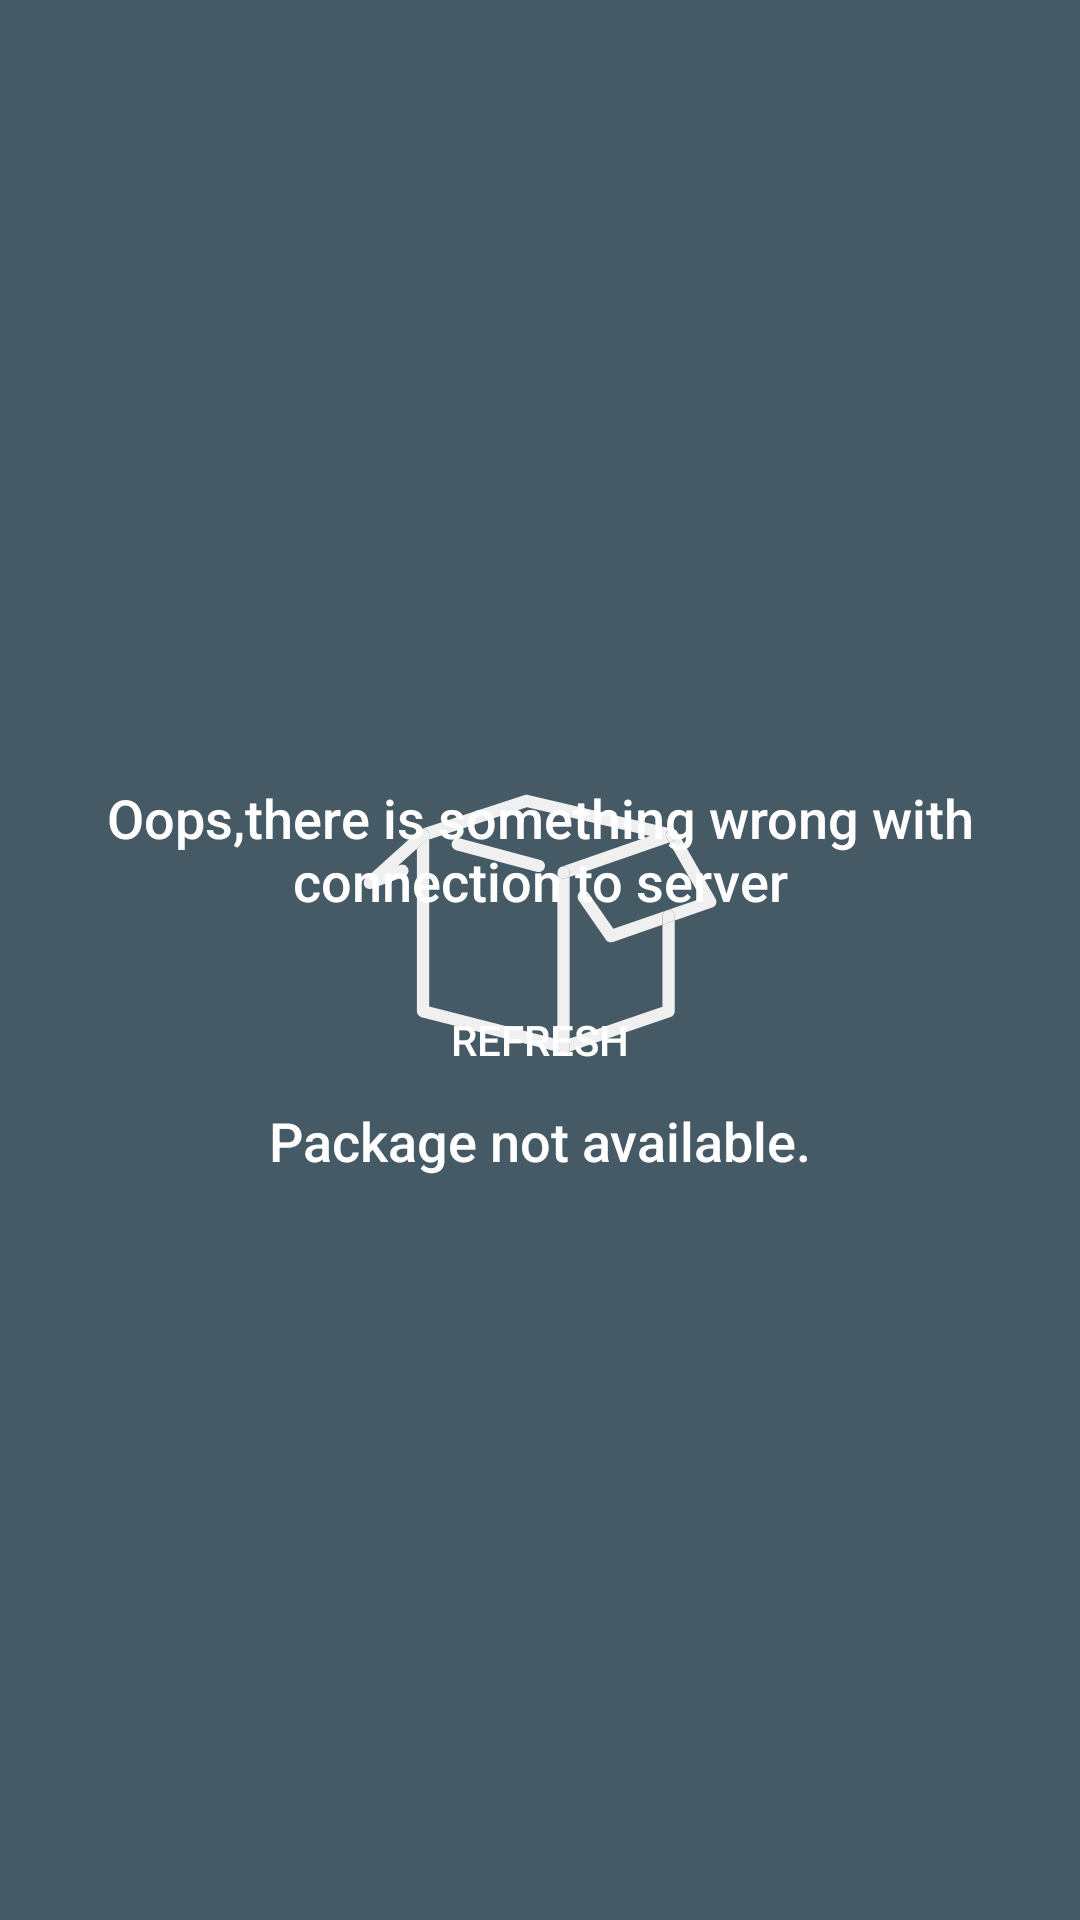

Android layout source for this screen:
<!-- AndroidManifest.xml: application theme AppTheme -->
<!-- res/layout/fragment_reload.xml -->
<?xml version="1.0" encoding="utf-8"?>
<android.support.constraint.ConstraintLayout
  xmlns:android="http://schemas.android.com/apk/res/android"
  xmlns:app="http://schemas.android.com/apk/res-auto"
  xmlns:tools="http://schemas.android.com/tools"
  android:layout_width="match_parent"
  android:layout_height="match_parent"
  tools:context="io.reciteapp.recite.reload.ReloadFragment"
  tools:layout_editor_absoluteY="25dp">

  <android.support.v7.widget.AppCompatImageView
    android:id="@+id/loadingBar"
    android:layout_width="@dimen/loading_dimen"
    android:layout_height="@dimen/loading_dimen"
    android:layout_marginTop="8dp"
    android:layout_marginBottom="8dp"
    android:layout_marginStart="8dp"
    android:layout_marginEnd="8dp"
    android:visibility="gone"
    app:layout_constraintBottom_toBottomOf="parent"
    app:layout_constraintEnd_toEndOf="parent"
    app:layout_constraintStart_toStartOf="parent"
    app:layout_constraintTop_toTopOf="parent"
    app:srcCompat="@drawable/anim_loading"/>

  <android.support.v7.widget.RecyclerView
    android:id="@+id/rc_reload"
    android:layout_width="match_parent"
    android:layout_height="match_parent"
    android:layout_marginTop="8dp"
    android:layout_marginBottom="8dp"
    android:layout_marginStart="8dp"
    android:layout_marginEnd="8dp"
    app:layout_constraintBottom_toBottomOf="parent"
    app:layout_constraintEnd_toEndOf="parent"
    app:layout_constraintStart_toStartOf="parent"
    app:layout_constraintTop_toTopOf="parent"
    tools:itemCount="3"
    tools:listitem="@layout/list_item_reload"/>

  <ImageView
    android:id="@+id/iv_empty"
    android:layout_width="120dp"
    android:layout_height="120dp"
    android:layout_marginTop="8dp"
    android:layout_marginStart="8dp"
    android:layout_marginEnd="8dp"
    app:layout_constraintBottom_toTopOf="@+id/tv_empty"
    app:layout_constraintEnd_toEndOf="parent"
    app:layout_constraintHorizontal_bias="0.5"
    app:layout_constraintStart_toStartOf="parent"
    app:layout_constraintTop_toTopOf="parent"
    app:layout_constraintVertical_chainStyle="packed"
    android:scaleType="fitXY"
    android:src="@drawable/ic_empty_package"
    android:visibility="visible"
    android:contentDescription="@string/desc_image"/>

  <TextView
    android:id="@+id/tv_empty"
    style="@style/TextAppearance.AppCompat.Body2"
    android:layout_width="wrap_content"
    android:layout_height="wrap_content"
    android:layout_marginBottom="8dp"
    app:layout_constraintBottom_toBottomOf="parent"
    app:layout_constraintEnd_toEndOf="parent"
    app:layout_constraintHorizontal_bias="0.5"
    app:layout_constraintStart_toStartOf="parent"
    app:layout_constraintTop_toBottomOf="@+id/iv_empty"
    android:text="@string/msg_reload_package_unavailable"
    android:textColor="@color/white"
    android:textSize="18sp"/>

  <android.support.constraint.Group
    android:id="@+id/group_empty"
    android:layout_width="wrap_content"
    android:layout_height="wrap_content"
    tools:visibility="gone"
    app:constraint_referenced_ids="iv_empty, tv_empty"/>

  <android.support.constraint.Group
    android:id="@+id/group_error"
    android:layout_width="wrap_content"
    android:layout_height="wrap_content"
    tools:visibility="gone"
    app:constraint_referenced_ids="btn_refresh, tv_error"/>

  <TextView
    android:id="@+id/tv_error"
    style="@style/TextAppearance.AppCompat.Body2"
    android:layout_width="0dp"
    android:layout_height="wrap_content"
    android:layout_marginBottom="16dp"
    android:layout_marginStart="8dp"
    android:layout_marginEnd="8dp"
    app:layout_constraintBottom_toTopOf="@+id/btn_refresh"
    app:layout_constraintEnd_toEndOf="parent"
    app:layout_constraintHorizontal_bias="0.5"
    app:layout_constraintStart_toStartOf="parent"
    app:layout_constraintTop_toTopOf="parent"
    app:layout_constraintVertical_chainStyle="packed"
    android:text="@string/error_default"
    android:textAlignment="center"
    android:textColor="@color/white"
    android:textSize="18sp"/>

  <Button
    android:id="@+id/btn_refresh"
    android:layout_width="100dp"
    android:layout_height="50dp"
    android:layout_marginBottom="8dp"
    android:layout_marginStart="8dp"
    android:layout_marginEnd="8dp"
    app:layout_constraintBottom_toBottomOf="parent"
    app:layout_constraintEnd_toEndOf="parent"
    app:layout_constraintHorizontal_bias="0.5"
    app:layout_constraintStart_toStartOf="parent"
    app:layout_constraintTop_toBottomOf="@+id/tv_error"
    android:background="@drawable/button_background_pink"
    android:text="@string/action_refresh"
    android:textColor="@color/white"/>


</android.support.constraint.ConstraintLayout>
<!-- res/layout/list_item_reload.xml (included above) -->
<?xml version="1.0" encoding="utf-8"?>
<RelativeLayout
  xmlns:android="http://schemas.android.com/apk/res/android"
  xmlns:card_view="http://schemas.android.com/apk/res-auto"
  xmlns:app="http://schemas.android.com/apk/res-auto"
  xmlns:tools="http://schemas.android.com/tools"
  android:layout_width="match_parent"
  android:layout_height="wrap_content"
  android:gravity="center_horizontal">

  <android.support.v7.widget.CardView
    android:id="@+id/cardView_background"
    android:layout_width="250dp"
    android:layout_height="wrap_content"
    android:layout_marginBottom="10dp"
    android:clickable="true"
    android:focusable="true"
    android:foreground="?android:attr/selectableItemBackground"
    app:cardCornerRadius="5dp"
    card_view:cardBackgroundColor="@color/greyish_brown">

    <RelativeLayout
      android:layout_width="match_parent"
      android:layout_height="match_parent">

      <TextView
        android:id="@+id/tv_price"
        android:layout_width="wrap_content"
        android:layout_height="wrap_content"
        android:layout_centerHorizontal="true"
        android:layout_marginTop="22dp"
        android:layout_marginStart="33dp"
        android:layout_marginEnd="33dp"
        android:layout_marginBottom="23dp"
        tools:text="IDR8,400"
        style="@style/DrawerItem"/>

      <TextView
        android:id="@+id/tv_time"
        android:layout_width="wrap_content"
        android:layout_height="wrap_content"
        android:layout_below="@+id/tv_price"
        android:layout_marginBottom="4dp"
        android:layout_centerHorizontal="true"
        tools:text="Description"
        style="@style/ButtonText"/>

      <TextView
        android:id="@+id/tv_validity"
        android:layout_width="wrap_content"
        android:layout_height="wrap_content"
        android:layout_below="@+id/tv_time"
        android:layout_marginBottom="12dp"
        android:layout_centerHorizontal="true"
        android:textColor="@color/md_white_1000"
        tools:text="Valid for 30-days"
        style="@style/ButtonSubtext"/>

    </RelativeLayout>

  </android.support.v7.widget.CardView>

</RelativeLayout>
<!-- resources referenced by this layout -->
<resources>
  <color name="greyish_brown">#4a4a4a</color>
  <color name="white">#ffffff</color>
  <dimen name="loading_dimen">70dp</dimen>
  <string name="action_refresh">Refresh</string>
  <string name="desc_image" translatable="false">Image</string>
  <string name="error_default">Oops,there is something wrong with connection to server</string>
  <string name="msg_reload_package_unavailable">Package not available.</string>
  <style name="ButtonSubtext">
      <item name="android:gravity">center_horizontal</item>
      <item name="android:textSize">12sp</item>
      <item name="android:fontFamily">sans-serif-light</item>
      <item name="android:textStyle">normal</item>
      <item name="android:textColor">#a6a6a6</item>
    </style>
  <style name="ButtonText">
      <item name="android:gravity">center_horizontal</item>
      <item name="android:textSize">14sp</item>
      <item name="android:fontFamily">sans-serif</item>
      <item name="android:textStyle">normal</item>
      <item name="android:textColor">#ffffff</item>
    </style>
  <style name="DrawerItem">
      <item name="android:textSize">24sp</item>
      <item name="android:fontFamily">sans-serif-light</item>
      <item name="android:textStyle">normal</item>
      <item name="android:textColor">#ffffff</item>
    </style>
  <style name="AppTheme" parent="Theme.AppCompat.Light.NoActionBar">
      
      <item name="colorPrimary">@color/colorPrimary</item>
      <item name="colorPrimaryDark">@color/colorPrimary</item>
      <item name="colorAccent">@color/colorAccent</item>
      <item name="android:textColor">@color/white</item>
      <item name="android:textColorPrimary">@color/md_blue_grey_100</item>
      <item name="android:textColorSecondary">@color/material_drawer_hint_text</item>
      <item name="coordinatorLayoutStyle">@style/Widget.Support.CoordinatorLayout</item>
      <item name="android:dialogTheme">@style/AppDialog</item>
      <item name="android:alertDialogTheme">@style/AppDialog</item>
      <item name="android:textColorHint">@color/cornflower</item>
      <item name="android:windowBackground">@color/colorPrimaryDark</item>
    </style>
  <!-- drawable button_unfocused_pink (drawable) -->
  <?xml version="1.0" encoding="utf-8"?>
  <shape xmlns:android="http://schemas.android.com/apk/res/android"
    android:shape="rectangle">
    <corners android:radius="6dp" />
    <solid android:color="@color/pinkTheme"/>
  </shape>
  <!-- drawable button_focus_pink (drawable) -->
  <?xml version="1.0" encoding="utf-8"?>
  <shape xmlns:android="http://schemas.android.com/apk/res/android"
    android:shape="rectangle">
    <corners android:radius="6dp" />
    <solid android:color="@color/pinkPressed"/>
  </shape>
  <color name="colorPrimary">#444440</color>
  <color name="colorAccent">#6889ff</color>
  <color name="material_drawer_hint_text">@color/md_blue_grey_400</color>
  <style name="AppDialog" parent="Theme.AppCompat.Light.Dialog">
      <item name="android:textColor">@color/greyish_brown</item>
      <item name="android:textColorPrimary">@color/md_blue_grey_800</item>
      <item name="android:textColorSecondary">@color/slate</item>
      <item name="colorAccent">@color/cornflower</item>
      <item name="android:windowBackground">@color/transparent</item>
      <item name="android:windowAnimationStyle">@style/DialogAnimation</item>
    </style>
  <color name="cornflower">#6889ff</color>
  <color name="colorPrimaryDark">#465A65</color>
  <color name="pinkTheme">#ff5274</color>
  <color name="pinkPressed">#66202e</color>
  <color name="slate">#455a64</color>
  <color name="transparent">#00ffffff</color>
  <style name="DialogAnimation">
      <item name="android:windowEnterAnimation">@anim/bounce_in</item>
      <item name="android:windowExitAnimation">@anim/bounce_out</item>
    </style>
</resources>
